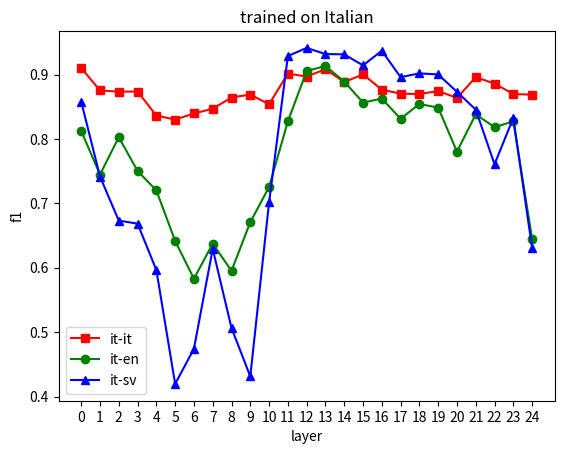

The matplotlib source for this figure:
import matplotlib.pyplot as plt

x = [i for i in range(25)]
l1 = [0.9103235630510174,
    0.8753292045780375, 0.8735327404758116,
    0.8736913746544893, 0.836417309189252,
    0.8301059367450451, 0.8396045263361668,
    0.8470054826518737, 0.8644262769997967,
    0.8690466034458488, 0.8538733741285636,
    0.9016172072974926, 0.8969652039880958,
    0.9083434190906845, 0.8883548884156139,
    0.9003078606613861, 0.8766049060463821,
    0.8703332555245978, 0.8698224579735603,
    0.8744421131517907,  0.863770033869742,
    0.8960182430026592, 0.885997930467385,
    0.8697932125296275, 0.8688372685756118] #it-it
l2 = [0.8125584757098204,
    0.7446743996302801, 0.8027620088302478,
    0.7502984174413896, 0.720195952858968,
    0.6416933714223548, 0.5829894542976768,
    0.6375157986386875, 0.5952618553301422,
    0.6707484055707406, 0.7254971694312712,
    0.8273555044459819, 0.9055569946626709,
    0.9133125981182305, 0.8892286994415002,
    0.8565432483861255, 0.8627753619056581,
    0.8314414504382694, 0.85433344853502,
    0.8486839702158624, 0.7803692400569028,
    0.8382605187792178, 0.8184113448729408,
    0.8272586875790348, 0.6450225559571647
]#it-en
l3 = [0.8581421526603004,
      0.7416683405350156, 0.6732422823582669,
      0.6685068187385037, 0.5965287572839233,
      0.41961790593098014, 0.4741853615504194,
      0.629378098458223, 0.506515615996682,
      0.4312506873355417,  0.7016398633846125,
      0.9288291863953028, 0.9414219973000548,
      0.9319094750676304, 0.9314184788880461,
      0.914304067908404, 0.9370509861757865,
      0.8960229390681003, 0.9019179599857232,
      0.9002218082515929, 0.8732612138570772,
      0.8455996339249306, 0.7607242795469227,
      0.832667346086913, 0.6307785044293901
]#it-sv

l4 = [0.15687480798336834, 0.5170934367519154, 0.5837546777838684, 0.635105971888741, 0.4526707387836525, 0.5586223874091709, 0.6410075813081566, 0.7020589945324874, 0.7388195824178786,  0.7205411648867682, 0.7996565515929225, 0.833467108997765, 0.860706005853271, 0.8542753994226644, 0.8409254961328637, 0.8567650384798974, 0.8298528276876425, 0.8359693621379494, 0.8230425545086444, 0.8515933626122921, 0.6939234324117791, 0.8442889389400694, 0.8390179076911284,0.7303500215467283]

plt.plot(x,l1,'s-',color = 'r',label="it-it")
plt.plot(x,l2,'o-',color = 'g',label="it-en")
plt.plot(x,l3,'^-',color = 'b',label="it-sv")
plt.xlabel("layer")
plt.ylabel("f1")
plt.legend(loc='best')
plt.xticks(range(0,25))
plt.title('trained on Italian')
plt.show()